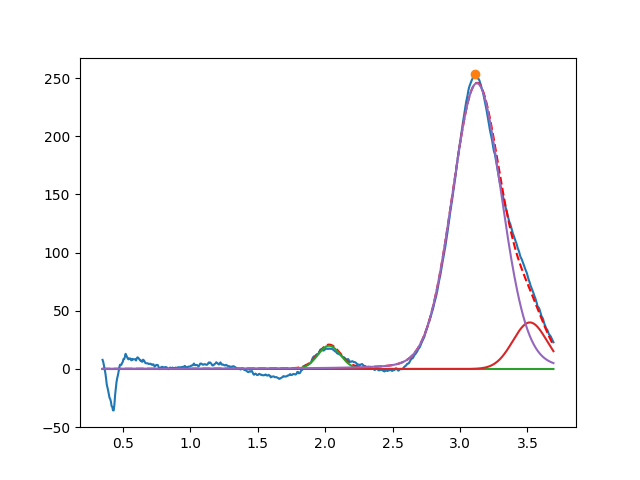

Source data for this figure (header and first rows):
2.029293336400021186e+00, 2.000000094988363486e+01, 1.970615580778936338e-01, 9.999992907226412653e-01
3.518155563779697736e+00, 3.999999998738715590e+01, 2.968454741915971251e-01, 9.999999483576625936e-01
3.125215393779024797e+00, 2.455175864513597617e+02, 4.324870134534182786e-01, 8.965699291959092765e-01
